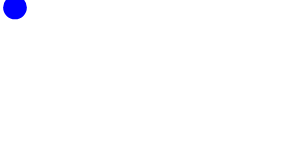
t = 0.00 s
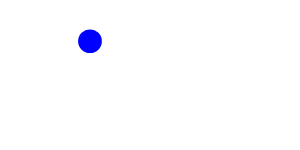
t = 0.38 s
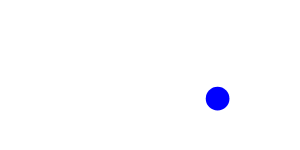
t = 1.01 s
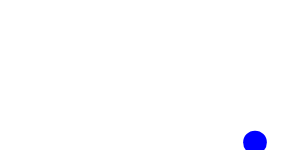
t = 1.50 s
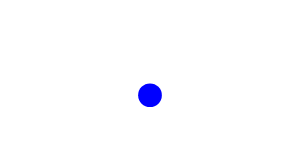
t = 2.03 s
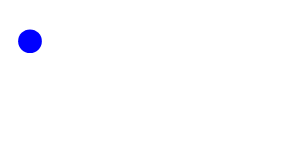
t = 2.63 s

The animated SVG that drew these frames (rendered in a browser with its animation timeline set to each time). Animation: 2 SMIL elements (animate=2); one cycle of 3.00 s, repeats indefinitely.

<svg xmlns="http://www.w3.org/2000/svg">
    <circle cx="50%" cy="20" r="5%" fill="blue">
        <animate attributeName="cx" dur="2.7" values="5%;95%;5%"
                 repeatCount="indefinite" />
        <animate attributeName="cy" dur="3" values="5%;95%;5%"
                 repeatCount="indefinite" />
    </circle>
</svg>